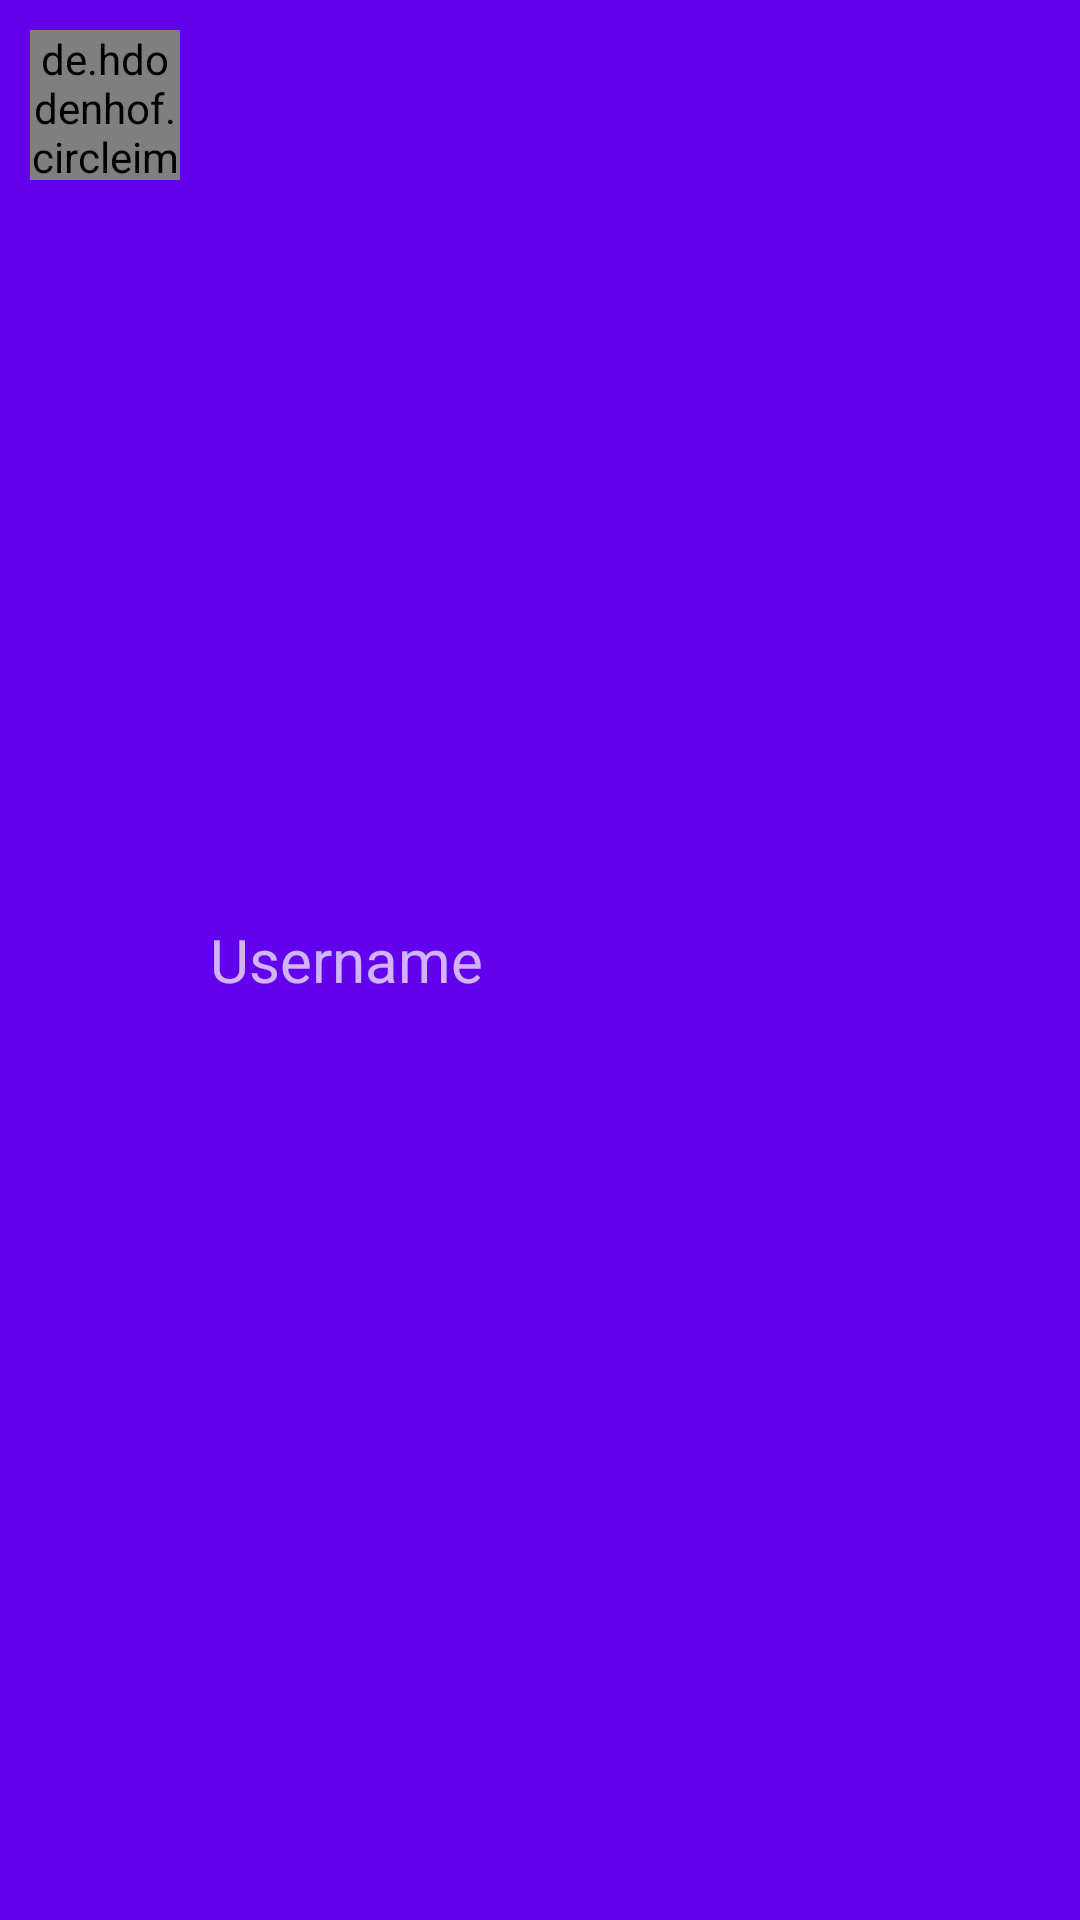

This screen was rendered from an Android layout file. Write that file and the resources it references.
<!-- AndroidManifest.xml: application theme AppTheme -->
<!-- res/layout/user_item.xml -->
<?xml version="1.0" encoding="utf-8"?>
<RelativeLayout xmlns:android="http://schemas.android.com/apk/res/android"
    android:orientation="vertical"
    android:layout_width="match_parent"
    android:padding="10dp"
    android:layout_height="wrap_content">

    <de.hdodenhof.circleimageview.CircleImageView
        android:layout_width="50dp"
        android:layout_height="50dp"
        android:id="@+id/profile_image"
        android:src="@mipmap/ic_launcher"/>

    <TextView
        android:layout_width="wrap_content"
        android:layout_height="wrap_content"
        android:text="Username"
        android:id="@+id/display_username"
        android:layout_toRightOf="@+id/profile_image"
        android:layout_toEndOf="@id/profile_image"
        android:layout_marginLeft="10dp"
        android:layout_centerVertical="true"
        android:textSize="20sp"/>


</RelativeLayout>
<!-- resources referenced by this layout -->
<resources>
  <style name="AppTheme" parent="Theme.MaterialComponents.NoActionBar">
          
          <item name="colorPrimary">@color/colorPrimary</item>
          <item name="colorSecondary">@color/colorAccent</item>
          <item name="android:windowBackground">@color/colorPrimary</item>
      </style>
  <!-- not gathered from this repository: default colours our renderer supplied (Android Studio template values) -->
  <color name="colorPrimary">#FF6200EE</color>
  <color name="colorAccent">#FF03DAC5</color>
</resources>
